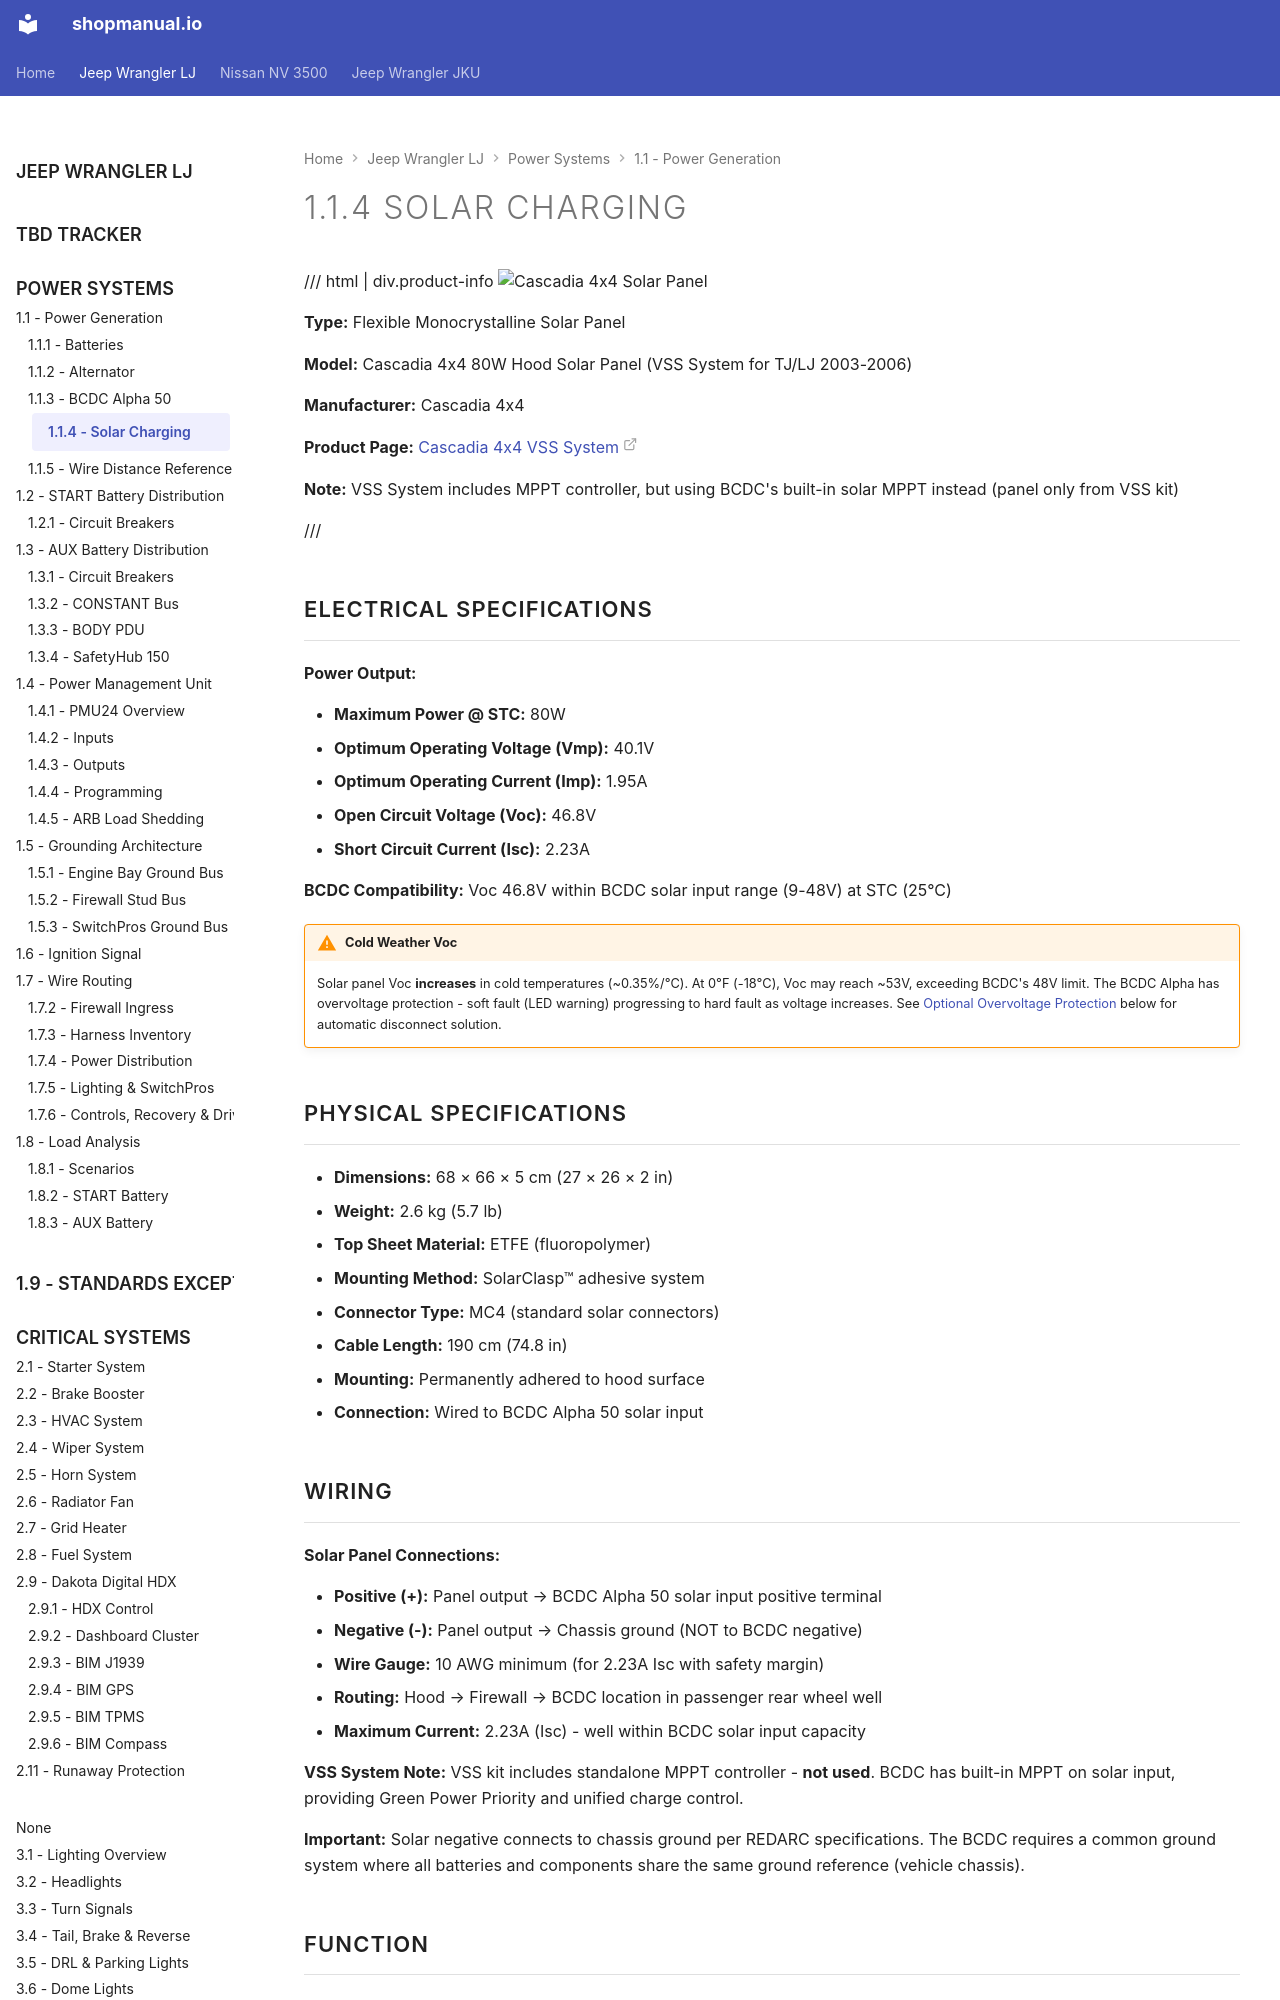

repository: sob/shopmanual.io · page: jeep_lj/01-power-systems/01-power-generation/04-solar/index.html · generator: mkdocs

---
hide:
  - toc
tags:
  - product-details
  - power-generation
  - solar-panel
---

# 1.1.4 Solar Charging {#solar-charging}

/// html | div.product-info
![Cascadia 4x4 Solar Panel](../../images/cascadia-solar-80w.jpg){ loading=lazy }

**Type:** Flexible Monocrystalline Solar Panel

**Model:** Cascadia 4x4 80W Hood Solar Panel (VSS System for TJ/LJ 2003-2006)

**Manufacturer:** Cascadia 4x4

**Product Page:** [Cascadia 4x4 VSS System][cascadia-solar]

**Note:** VSS System includes MPPT controller, but using BCDC's built-in solar MPPT instead (panel only from VSS kit)

///

## Electrical Specifications

**Power Output:**

- **Maximum Power @ STC:** 80W
- **Optimum Operating Voltage (Vmp):** 40.1V
- **Optimum Operating Current (Imp):** 1.95A
- **Open Circuit Voltage (Voc):** 46.8V
- **Short Circuit Current (Isc):** 2.23A

**BCDC Compatibility:** Voc 46.8V within BCDC solar input range (9-48V) at STC (25°C)

!!! warning "Cold Weather Voc"
    Solar panel Voc **increases** in cold temperatures (~0.35%/°C). At 0°F (-18°C), Voc may reach ~53V, exceeding BCDC's 48V limit. The BCDC Alpha has overvoltage protection - soft fault (LED warning) progressing to hard fault as voltage increases. See [Optional Overvoltage Protection](#optional-overvoltage-protection) below for automatic disconnect solution.

## Physical Specifications

- **Dimensions:** 68 × 66 × 5 cm (27 × 26 × 2 in)
- **Weight:** 2.6 kg (5.7 lb)
- **Top Sheet Material:** ETFE (fluoropolymer)
- **Mounting Method:** SolarClasp™ adhesive system
- **Connector Type:** MC4 (standard solar connectors)
- **Cable Length:** 190 cm (74.8 in)
- **Mounting:** Permanently adhered to hood surface
- **Connection:** Wired to BCDC Alpha 50 solar input

## Wiring

**Solar Panel Connections:**

- **Positive (+):** Panel output → BCDC Alpha 50 solar input positive terminal
- **Negative (-):** Panel output → Chassis ground (NOT to BCDC negative)
- **Wire Gauge:** 10 AWG minimum (for 2.23A Isc with safety margin)
- **Routing:** Hood → Firewall → BCDC location in passenger rear wheel well
- **Maximum Current:** 2.23A (Isc) - well within BCDC solar input capacity

**VSS System Note:** VSS kit includes standalone MPPT controller - **not used**. BCDC has built-in MPPT on solar input, providing Green Power Priority and unified charge control.

**Important:** Solar negative connects to chassis ground per REDARC specifications. The BCDC requires a common ground system where all batteries and components share the same ground reference (vehicle chassis).
